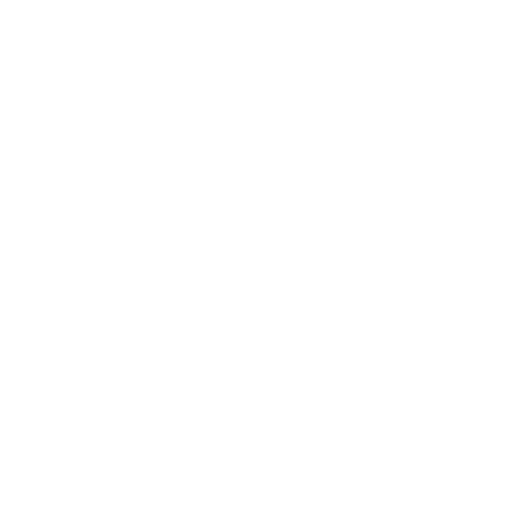
t = 0.00 s
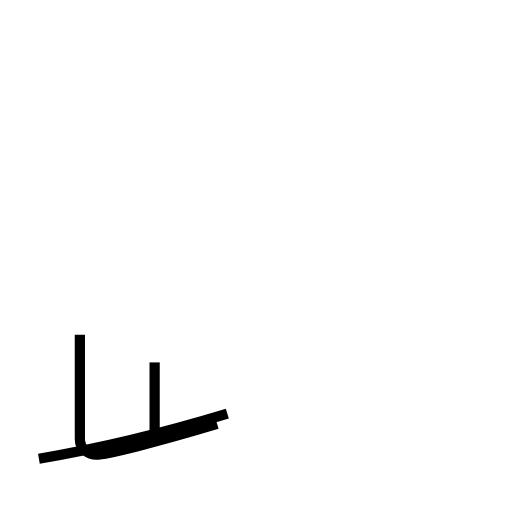
t = 1.53 s
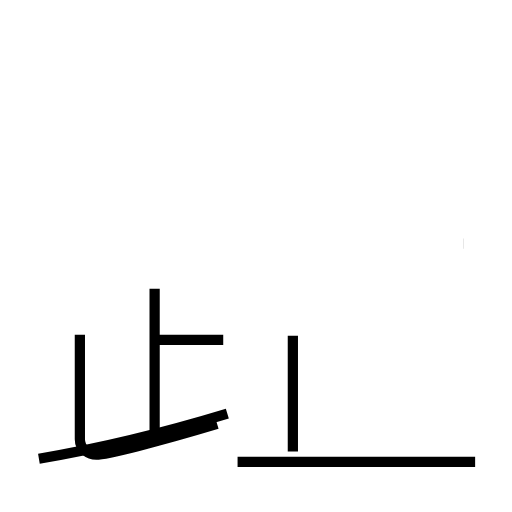
t = 2.98 s
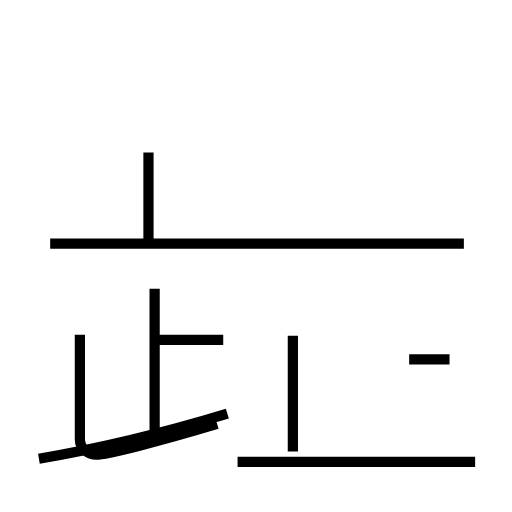
t = 4.57 s
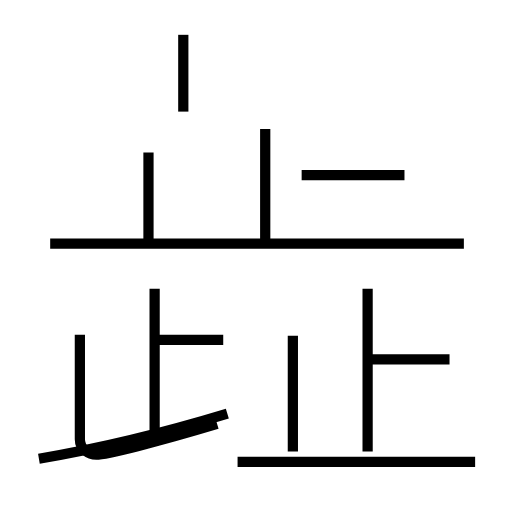
t = 6.02 s
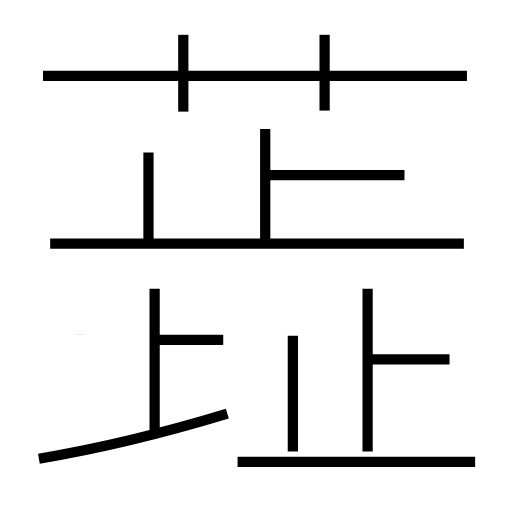
t = 7.58 s

The animated SVG that drew these frames (rendered in a browser with its animation timeline set to each time). Animation: 15 SMIL elements (animate=15); one cycle of 7.58 s.

<?xml version='1.0' encoding='utf-8'?>
<svg viewBox="0.0 -6.0 50.0 50.0" version="1.1" xmlns="http://www.w3.org/2000/svg"><rect x="-1000" y="-1000" width="2000" height="2000" stroke="white" fill="white" /><g style="fill:none;stroke:#000000;stroke-width:1"><path d="M 7.8 -11.3 L 7.8 -1.1 C 7.8 -0.1 8.7 0.4 9.4 0.4 C 10.4 0.4 15.2 -0.8 21.2 -2.6 " transform="translate(0.0 38.0)" stroke-dasharray="24.826695094860572" stroke-dashoffset="24.826695094860572"><animate attributeName="stroke-dashoffset" from="24.826695094860572" to="0" dur="0.7448008528458171s" begin="0s; anim_end.end" fill="freeze" id="anim0" /></path><path d="M 3.8 0.8 C 9.8 -0.2 16.6 -1.9 22.2 -3.6 " transform="translate(0.0 38.0)" stroke-dasharray="18.930960121614" stroke-dashoffset="18.930960121614"><animate attributeName="stroke-dashoffset" from="18.930960121614" to="0" dur="0.5679288036484199s" begin="anim0.end" fill="freeze" id="anim1" /></path><path d="M 15.1 -1.4 L 15.1 -15.8 " transform="translate(0.0 38.0)" stroke-dasharray="14.4" stroke-dashoffset="14.4"><animate attributeName="stroke-dashoffset" from="14.4" to="0" dur="0.432s" begin="anim1.end" fill="freeze" id="anim2" /></path><path d="M 21.8 -10.8 L 15.1 -10.8 " transform="translate(0.0 38.0)" stroke-dasharray="6.700000000000001" stroke-dashoffset="6.700000000000001"><animate attributeName="stroke-dashoffset" from="6.700000000000001" to="0" dur="0.201s" begin="anim2.end" fill="freeze" id="anim3" /></path><path d="M 46.4 1.1 L 23.2 1.1 " transform="translate(0.0 38.0)" stroke-dasharray="23.2" stroke-dashoffset="23.2"><animate attributeName="stroke-dashoffset" from="23.2" to="0" dur="0.696s" begin="anim3.end" fill="freeze" id="anim4" /></path><path d="M 28.6 0.1 L 28.6 -11.2 " transform="translate(0.0 38.0)" stroke-dasharray="11.299999999999999" stroke-dashoffset="11.299999999999999"><animate attributeName="stroke-dashoffset" from="11.299999999999999" to="0" dur="0.33899999999999997s" begin="anim4.end" fill="freeze" id="anim5" /></path><path d="M 45.3 -20.2 L 4.9 -20.2 " transform="translate(0.0 38.0)" stroke-dasharray="40.4" stroke-dashoffset="40.4"><animate attributeName="stroke-dashoffset" from="40.4" to="0" dur="1.212s" begin="anim5.end" fill="freeze" id="anim6" /></path><path d="M 14.5 -20.4 L 14.5 -29.1 " transform="translate(0.0 38.0)" stroke-dasharray="8.700000000000003" stroke-dashoffset="8.700000000000003"><animate attributeName="stroke-dashoffset" from="8.700000000000003" to="0" dur="0.26100000000000007s" begin="anim6.end" fill="freeze" id="anim7" /></path><path d="M 43.9 -8.9 L 36.0 -8.9 " transform="translate(0.0 38.0)" stroke-dasharray="7.899999999999999" stroke-dashoffset="7.899999999999999"><animate attributeName="stroke-dashoffset" from="7.899999999999999" to="0" dur="0.23699999999999996s" begin="anim7.end" fill="freeze" id="anim8" /></path><path d="M 35.9 0.1 L 35.9 -15.8 " transform="translate(0.0 38.0)" stroke-dasharray="15.9" stroke-dashoffset="15.9"><animate attributeName="stroke-dashoffset" from="15.9" to="0" dur="0.477s" begin="anim8.end" fill="freeze" id="anim9" /></path><path d="M 25.9 -20.6 L 25.9 -31.4 " transform="translate(0.0 38.0)" stroke-dasharray="10.799999999999997" stroke-dashoffset="10.799999999999997"><animate attributeName="stroke-dashoffset" from="10.799999999999997" to="0" dur="0.3239999999999999s" begin="anim9.end" fill="freeze" id="anim10" /></path><path d="M 17.9 -33.1 L 17.9 -40.6 " transform="translate(0.0 38.0)" stroke-dasharray="7.5" stroke-dashoffset="7.5"><animate attributeName="stroke-dashoffset" from="7.5" to="0" dur="0.22499999999999998s" begin="anim10.end" fill="freeze" id="anim11" /></path><path d="M 39.5 -26.9 L 26.1 -26.9 " transform="translate(0.0 38.0)" stroke-dasharray="13.399999999999999" stroke-dashoffset="13.399999999999999"><animate attributeName="stroke-dashoffset" from="13.399999999999999" to="0" dur="0.40199999999999997s" begin="anim11.end" fill="freeze" id="anim12" /></path><path d="M 45.6 -36.6 L 4.2 -36.6 " transform="translate(0.0 38.0)" stroke-dasharray="41.4" stroke-dashoffset="41.4"><animate attributeName="stroke-dashoffset" from="41.4" to="0" dur="1.242s" begin="anim12.end" fill="freeze" id="anim13" /></path><path d="M 31.7 -33.2 L 31.7 -40.6" transform="translate(0.0 38.0)" stroke-dasharray="7.399999999999999" stroke-dashoffset="7.399999999999999"><animate attributeName="stroke-dashoffset" from="7.399999999999999" to="0" dur="0.22199999999999995s" begin="anim13.end" fill="freeze" id="anim_end" /></path></g></svg>
